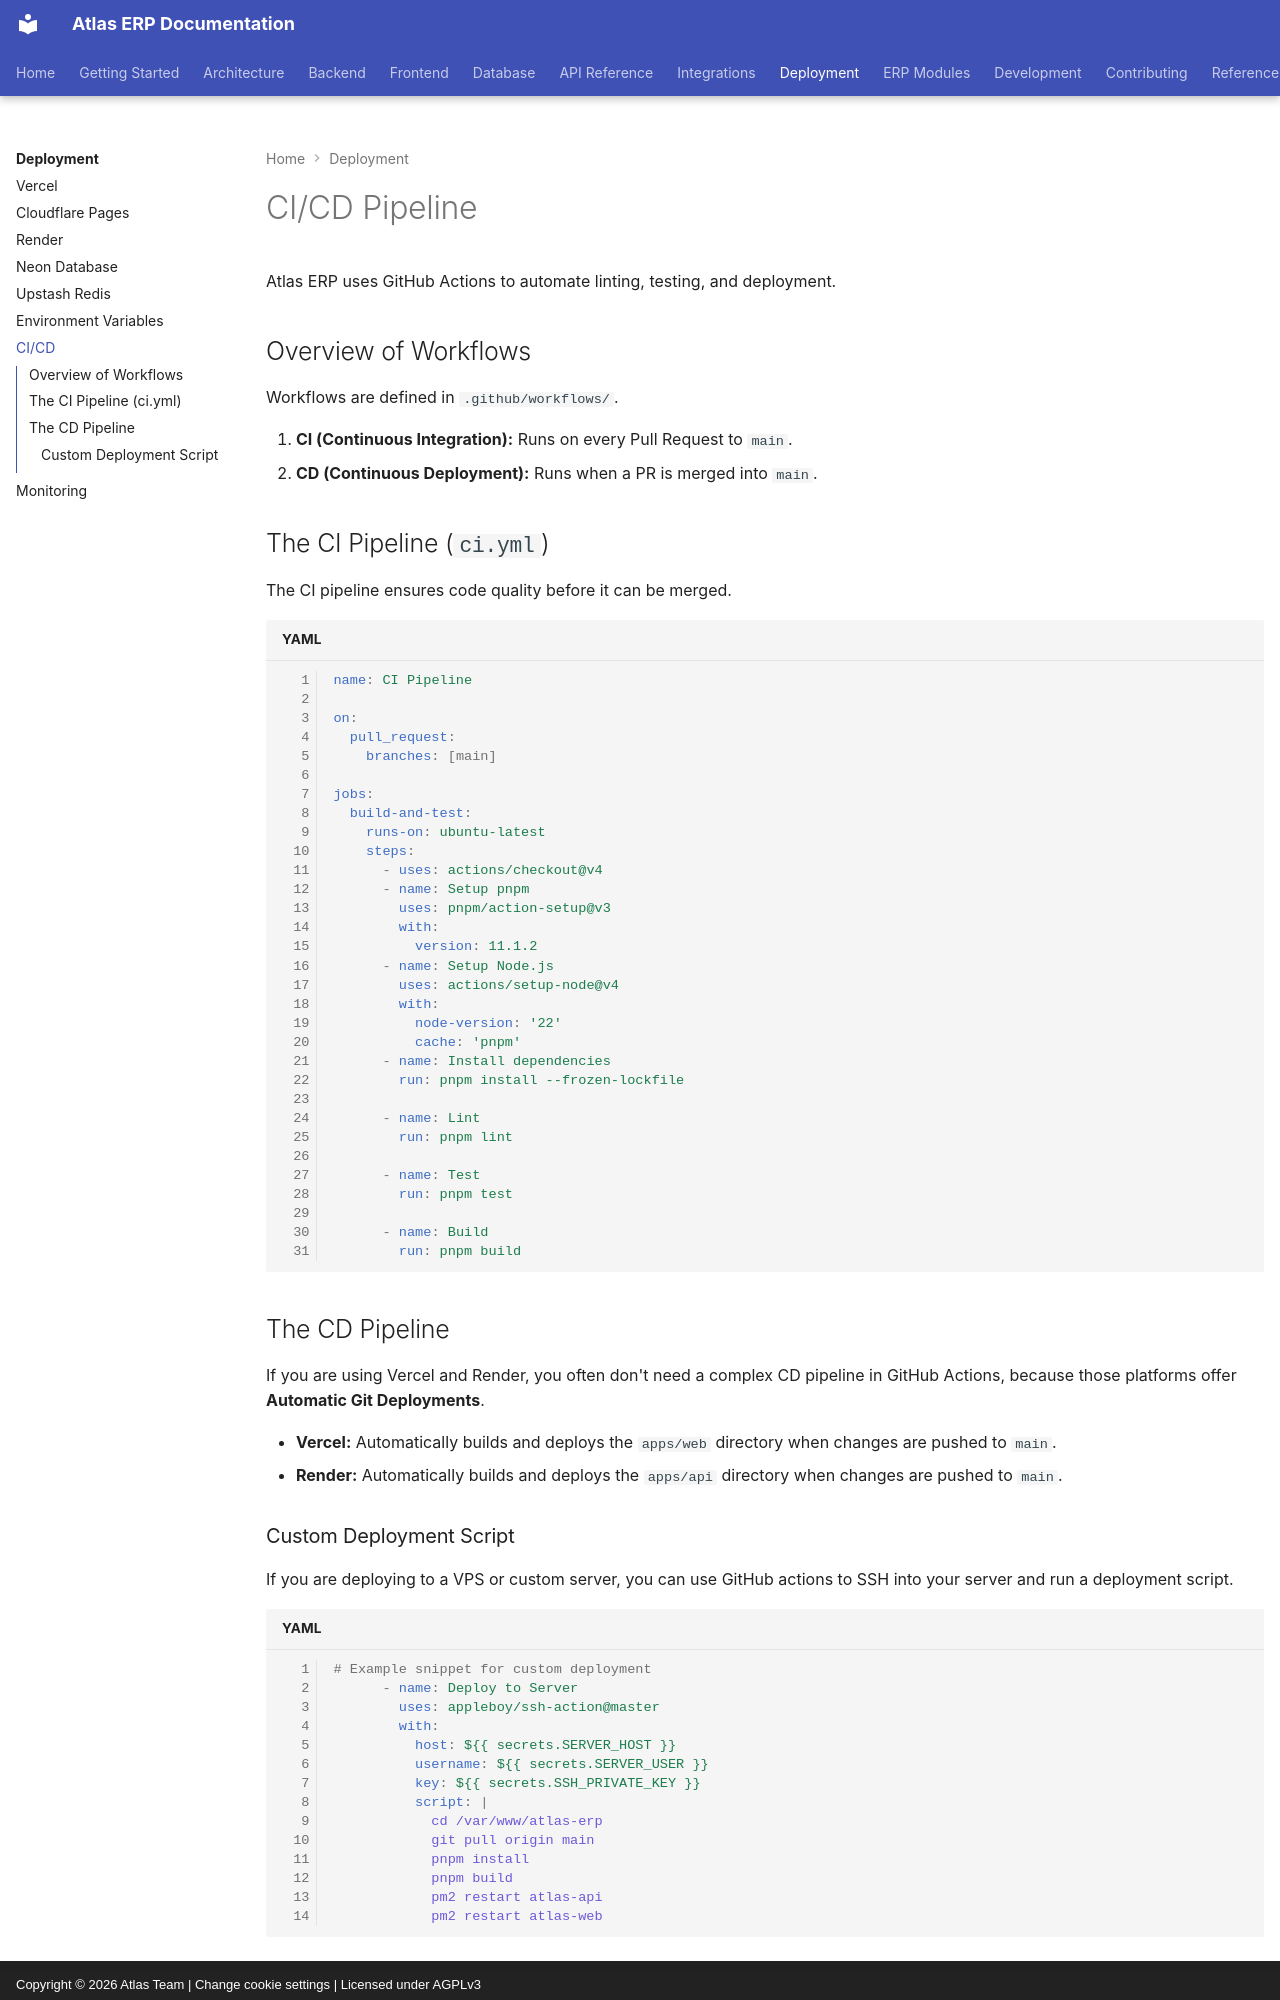

repository: VaibhavDaveDev/Atlas · page: deployment/ci-cd/index.html · generator: mkdocs · copyright: Copyright © 2026 Atlas Team | Change cookie settings | Licensed under AGPLv3

# CI/CD Pipeline

Atlas ERP uses GitHub Actions to automate linting, testing, and deployment.

## Overview of Workflows

Workflows are defined in `.github/workflows/`.

1. **CI (Continuous Integration):** Runs on every Pull Request to `main`.
2. **CD (Continuous Deployment):** Runs when a PR is merged into `main`.

## The CI Pipeline (`ci.yml`)

The CI pipeline ensures code quality before it can be merged.

```yaml
name: CI Pipeline

on:
  pull_request:
    branches: [main]

jobs:
  build-and-test:
    runs-on: ubuntu-latest
    steps:
      - uses: actions/checkout@v4
      - name: Setup pnpm
        uses: pnpm/action-setup@v3
        with:
          version: 11.1.2
      - name: Setup Node.js
        uses: actions/setup-node@v4
        with:
          node-version: '22'
          cache: 'pnpm'
      - name: Install dependencies
        run: pnpm install --frozen-lockfile
      
      - name: Lint
        run: pnpm lint
        
      - name: Test
        run: pnpm test
        
      - name: Build
        run: pnpm build
```

## The CD Pipeline

If you are using Vercel and Render, you often don't need a complex CD pipeline in GitHub Actions, because those platforms offer **Automatic Git Deployments**.

- **Vercel:** Automatically builds and deploys the `apps/web` directory when changes are pushed to `main`.
- **Render:** Automatically builds and deploys the `apps/api` directory when changes are pushed to `main`.
